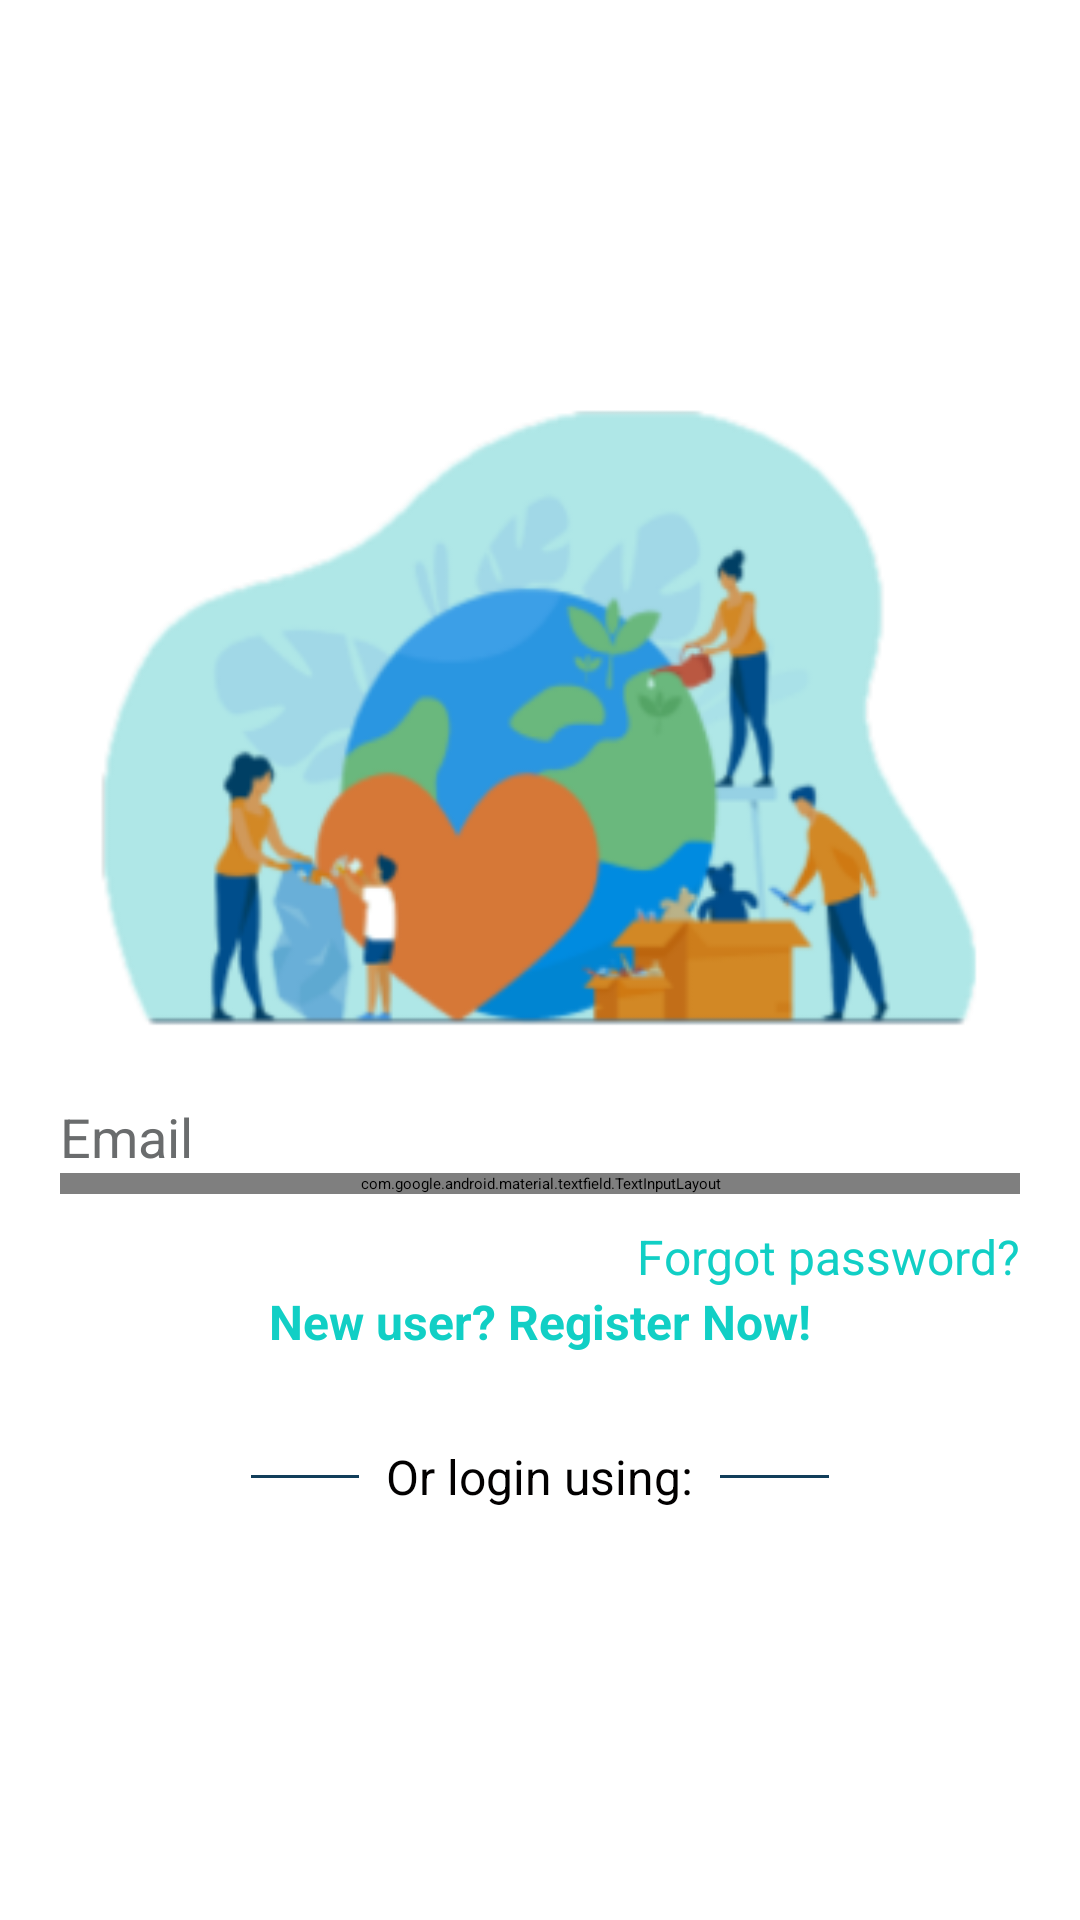

Write the Android layout XML for this screen, with the resource values it uses.
<!-- AndroidManifest.xml: application theme Theme.Charity -->
<!-- res/layout/activity_login.xml -->
<?xml version="1.0" encoding="utf-8"?>
<RelativeLayout xmlns:android="http://schemas.android.com/apk/res/android"
    xmlns:app="http://schemas.android.com/apk/res-auto"
    xmlns:tools="http://schemas.android.com/tools"
    android:background="@color/login_bk_color"
    android:layout_width="match_parent"
    android:layout_height="match_parent"
    android:layout_gravity="center"
    android:gravity="center"
    android:focusableInTouchMode="true"
    tools:context=".Login">

    <ScrollView
        android:layout_width="match_parent"
        android:layout_height="wrap_content"
        android:layout_alignParentLeft="true"
        android:layout_alignParentTop="true"
        android:layout_centerInParent="true"

        android:paddingTop="5dp">

        <LinearLayout
            android:layout_width="match_parent"
            android:layout_height="wrap_content"
            android:orientation="vertical"
            android:padding="20dp">

            <RelativeLayout
                android:layout_width="match_parent"
                android:layout_height="wrap_content"

                >

                <TextView
                    style="@style/viewParent.headerText.NoMode"
                    android:layout_alignParentLeft="true"
                    android:layout_centerVertical="true"
                    android:text="Already\nhave an\naccount?"
                    android:id="@+id/headtext"/>
                
                <ImageView
                    android:id="@+id/loginpic"
                    android:layout_width="wrap_content"
                    android:layout_height="wrap_content"
                    android:layout_toRightOf="@+id/headtext"
                    android:layout_alignParentTop="true"
                    android:layout_alignParentRight="true"
                    android:layout_marginLeft="8dp"
                    android:src="@drawable/logpic" />
            </RelativeLayout>

            <EditText
                android:layout_width="match_parent"
                android:layout_height="wrap_content"
                android:layout_marginTop="@dimen/loginViewsMargin"
                android:backgroundTint="#11CFC5"
                android:textColor="#000"
                android:textColorHint="#6A6C6D"
                android:hint="Email"
                android:id="@+id/email"
                android:inputType="textEmailAddress"
                android:textSize="18sp"

                />
            
            <com.google.android.material.textfield.TextInputLayout
                xmlns:app="http://schemas.android.com/apk/res-auto"
                android:id="@+id/etPasswordLayout"
                android:layout_width="match_parent"
                android:layout_height="wrap_content"
                app:passwordToggleEnabled="true"
                app:passwordToggleTint="@color/text_hint_black"
                android:background="@color/white"
                android:textColorHint="@color/text_hint_black"
                app:passwordToggleDrawable="@drawable/show_password_selector"
                >
                <EditText
                    android:layout_width="match_parent"
                    android:layout_height="wrap_content"
                    android:layout_marginTop="@dimen/loginViewsMargin"
                    android:backgroundTint="#11CFC5"
                    android:textColor="#000"
                    android:textColorHint="#6A6C6D"
                    android:hint="Password"
                    android:id="@+id/password"
                    android:textSize="18sp"
                    />


            </com.google.android.material.textfield.TextInputLayout>

            <TextView
                style="@style/viewParent"
                android:layout_gravity="end"
                android:layout_marginTop="10dp"
                android:text="Forgot password?"
                android:textColor="@color/primaryTextColor"
                android:textSize="16sp"
                android:id="@+id/forgotPassword"/>



            <br.com.simplepass.loading_button_lib.customViews.CircularProgressButton
                android:id="@+id/cirLoginButton"
                style="@style/loginButton"
                android:layout_gravity="center_horizontal"
                android:layout_marginTop="@dimen/loginViewsMargin"
                android:text="Login"
                android:textAlignment="center"
                android:textSize="15sp"
                app:initialCornerAngle="10dp"
                app:spinning_bar_color="#FFF"
                app:spinning_bar_padding="2dp"
                app:spinning_bar_width="3dp"
                />

            <TextView
                style="@style/parent"
                android:layout_marginTop="@dimen/loginViewsMargin"
                android:text="New user? Register Now!"
                android:textAlignment="center"
                android:textColor="@color/primaryTextColor"
                android:textSize="16sp"
                android:textStyle="bold"
                android:id="@+id/register"
                />

            <LinearLayout
                android:layout_width="match_parent"
                android:layout_height="wrap_content"
                android:layout_marginTop="30dp"
                android:gravity="center"
                android:weightSum="12">

                <View
                    android:layout_width="0dp"
                    android:layout_height="1dp"
                    android:layout_weight="2"
                    android:background="@color/colorPrimaryDark" />

                <TextView
                    style="@style/viewParent.headerText.NoMode"
                    android:layout_width="wrap_content"
                    android:layout_height="wrap_content"
                    android:layout_weight="1"
                    android:text="Or login using:"
                    android:textAlignment="center"
                    android:textSize="16sp" />

                <View
                    android:layout_width="0dp"
                    android:layout_height="1dp"
                    android:layout_weight="2"
                    android:background="@color/colorPrimaryDark" />
            </LinearLayout>

            <LinearLayout
                android:layout_width="match_parent"
                android:layout_height="wrap_content"
                android:layout_marginTop="20dp"
                android:gravity="center">

                <ImageView
                    android:layout_width="wrap_content"
                    android:layout_height="wrap_content"
                    android:src="@drawable/ic_facebook" />

                <ImageView
                    android:layout_width="wrap_content"
                    android:layout_height="wrap_content"
                    android:layout_marginLeft="10dp"
                    android:src="@drawable/ic_google_plus" />

            </LinearLayout>

        </LinearLayout>

    </ScrollView>

</RelativeLayout>
<!-- resources referenced by this layout -->
<resources>
  <color name="colorPrimaryDark">#123E5A</color>
  <color name="login_bk_color">#fff</color>
  <color name="primaryTextColor">#11CFC5</color>
  <color name="text_hint_black">#6A6C6D</color>
  <color name="white">#FFFFFFFF</color>
  <!-- drawable ic_password_visibility_off (drawable) -->
  <vector android:height="24dp" android:tint="#6A6C6D"
      android:viewportHeight="24" android:viewportWidth="24"
      android:width="24dp" xmlns:android="http://schemas.android.com/apk/res/android">
      <path android:fillColor="@android:color/white" android:pathData="M12,7c2.76,0 5,2.24 5,5 0,0.65 -0.13,1.26 -0.36,1.83l2.92,2.92c1.51,-1.26 2.7,-2.89 3.43,-4.75 -1.73,-4.39 -6,-7.5 -11,-7.5 -1.4,0 -2.74,0.25 -3.98,0.7l2.16,2.16C10.74,7.13 11.35,7 12,7zM2,4.27l2.28,2.28 0.46,0.46C3.08,8.3 1.78,10.02 1,12c1.73,4.39 6,7.5 11,7.5 1.55,0 3.03,-0.3 4.38,-0.84l0.42,0.42L19.73,22 21,20.73 3.27,3 2,4.27zM7.53,9.8l1.55,1.55c-0.05,0.21 -0.08,0.43 -0.08,0.65 0,1.66 1.34,3 3,3 0.22,0 0.44,-0.03 0.65,-0.08l1.55,1.55c-0.67,0.33 -1.41,0.53 -2.2,0.53 -2.76,0 -5,-2.24 -5,-5 0,-0.79 0.2,-1.53 0.53,-2.2zM11.84,9.02l3.15,3.15 0.02,-0.16c0,-1.66 -1.34,-3 -3,-3l-0.17,0.01z"/>
  </vector>
  <!-- drawable show_password_selector (drawable-hdpi) -->
  <?xml version="1.0" encoding="utf-8"?>
  <selector xmlns:android="http://schemas.android.com/apk/res/android">
      <item android:drawable="@drawable/pv" android:state_checked="true"/>
      <item android:drawable="@drawable/pv_hide"/>
  </selector>
  <style name="loginButton" parent="viewParent">
          <item name="android:background">@drawable/button_background_blue</item>
          <item name="android:textColor">@color/whiteTextColor</item>
          <item name="android:textStyle">bold</item>
      </style>
  <style name="parent">
          <item name="android:layout_width">match_parent</item>
          <item name="android:layout_height">wrap_content</item>
      </style>
  <style name="viewParent">
          <item name="android:layout_width">wrap_content</item>
          <item name="android:layout_height">wrap_content</item>
      </style>
  <style name="viewParent.headerText.NoMode">
          <item name="android:textColor">@color/darkTextColor</item>
      </style>
  <!-- drawable pv (drawable-anydpi) -->
  <vector xmlns:android="http://schemas.android.com/apk/res/android"
      android:width="24dp"
      android:height="24dp"
      android:viewportWidth="24"
      android:viewportHeight="24"
      android:tint="#030C0F"
      android:alpha="0.8">
    <path
        android:fillColor="@android:color/white"
        android:pathData="M12,4.5C7,4.5 2.73,7.61 1,12c1.73,4.39 6,7.5 11,7.5s9.27,-3.11 11,-7.5c-1.73,-4.39 -6,-7.5 -11,-7.5zM12,17c-2.76,0 -5,-2.24 -5,-5s2.24,-5 5,-5 5,2.24 5,5 -2.24,5 -5,5zM12,9c-1.66,0 -3,1.34 -3,3s1.34,3 3,3 3,-1.34 3,-3 -1.34,-3 -3,-3z"/>
  </vector>
  <!-- drawable button_background_blue (drawable) -->
  <?xml version="1.0" encoding="utf-8"?>
  <shape xmlns:android="http://schemas.android.com/apk/res/android" android:shape="rectangle" >
      <corners
          android:radius="26dp" />
  
      <solid
          android:color="#00ADC1"/>
  
      <padding
          android:left="10dp"
          android:top="0dp"
          android:right="0dp"
          android:bottom="0dp" />
      <size
          android:width="150dp"
          android:height="30dp" />
  </shape>
  <color name="whiteTextColor">#fff</color>
  <color name="darkTextColor">#020000</color>
</resources>
